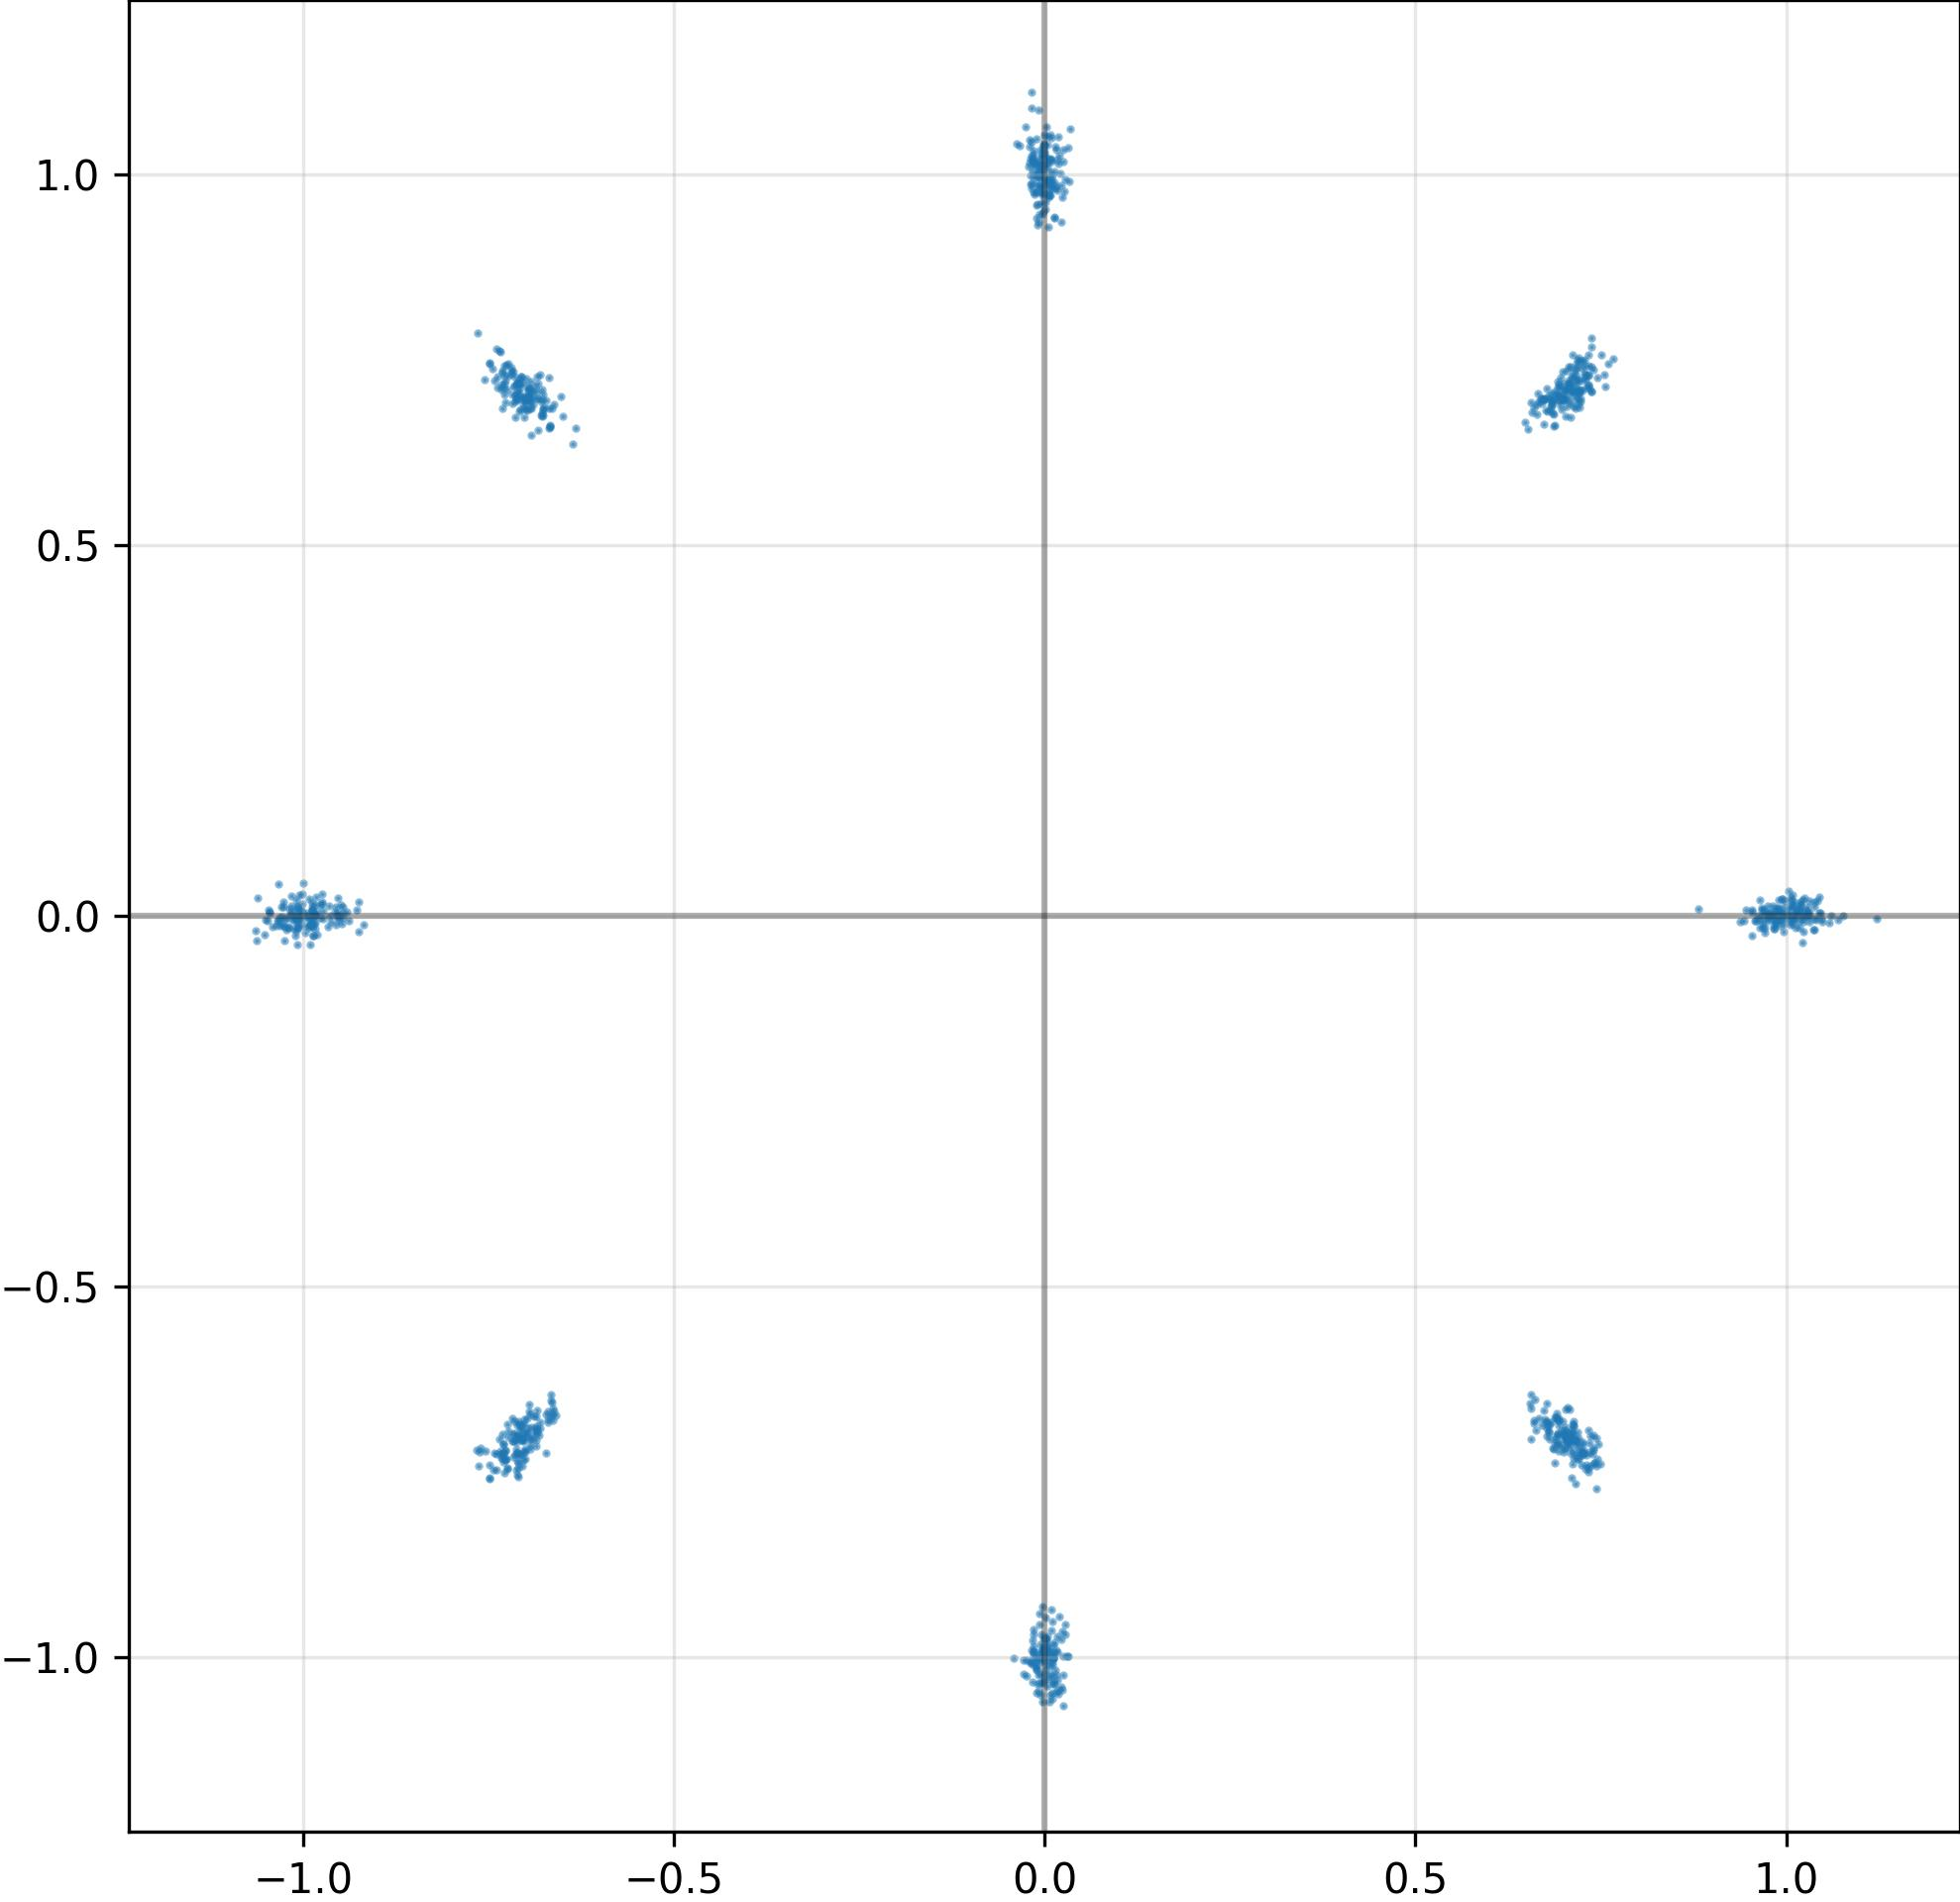

Data behind this chart, as committed beside it:
I, Q
6.833839416503906250e-01, 6.907883882522583008e-01
-7.994418847374618053e-04, -1.003345012664794922e+00
-2.009021863341331482e-02, 1.015849471092224121e+00
1.483776723034679890e-03, -1.008756279945373535e+00
-7.414901256561279297e-01, 7.207158803939819336e-01
-9.548068642616271973e-01, 2.507048775441944599e-04
6.785459350794553757e-03, -1.003425836563110352e+00
-9.527363181114196777e-01, -9.540430619381368160e-04
-6.658135652542114258e-01, -6.453921198844909668e-01
-1.022614717483520508e+00, -2.698573516681790352e-03
-1.018459439277648926e+00, 9.774385020136833191e-03
1.031683444976806641e+00, 3.701939480379223824e-03
6.595365266548469663e-05, 1.029427766799926758e+00
1.026503205299377441e+00, 8.225935511291027069e-03
-1.405181712470948696e-03, -9.989488124847412109e-01
-9.731525778770446777e-01, 6.565680261701345444e-03
-1.003079652786254883e+00, 6.395893171429634094e-03
-9.921067357063293457e-01, 2.240907028317451477e-02
-9.553200006484985352e-01, 1.163617614656686783e-02
7.205623388290405273e-01, 7.470431327819824219e-01
-7.256439924240112305e-01, -7.328462004661560059e-01
6.831369996070861816e-01, 7.040279507637023926e-01
-9.907056093215942383e-01, -1.207501348108053207e-02
1.363082975149154663e-02, -1.035893201828002930e+00
-9.518907666206359863e-01, -5.172496661543846130e-03
-6.929782629013061523e-01, 7.047581672668457031e-01
9.854333996772766113e-01, 5.256550852209329605e-03
1.544698607176542282e-02, -1.023305654525756836e+00
9.884349107742309570e-01, 8.915183134377002716e-03
1.052796840667724609e-03, 9.898748397827148438e-01
7.012872695922851562e-01, -7.183462977409362793e-01
-7.071791291236877441e-01, 6.829041838645935059e-01
-4.986044485121965408e-03, -9.948008656501770020e-01
-4.199429228901863098e-02, -1.001044988632202148e+00
-9.901285767555236816e-01, -3.948865458369255066e-02
-6.867510080337524414e-01, -6.948319077491760254e-01
6.202482618391513824e-03, 1.003181099891662598e+00
1.021476928144693375e-02, -9.945874214172363281e-01
-6.899065971374511719e-01, 6.887368559837341309e-01
-1.007648944854736328e+00, 1.365049369633197784e-02
6.047446280717849731e-03, 9.788291454315185547e-01
-1.606179517693817616e-03, -9.897175431251525879e-01
1.060533523559570312e+00, -1.340950984740629792e-04
7.053571939468383789e-01, 7.115006446838378906e-01
1.141963619738817215e-02, -9.982876181602478027e-01
1.749205589294433594e-02, 9.783710241317749023e-01
7.108971476554870605e-01, -6.933814883232116699e-01
-7.003166079521179199e-01, -7.184900641441345215e-01
1.028208017349243164e+00, 1.372313272440806031e-04
-1.046418584883213043e-02, 1.047470331192016602e+00
7.084830403327941895e-01, -6.979471445083618164e-01
-9.874074459075927734e-01, 7.163390982896089554e-03
6.474207043647766113e-01, 6.653663516044616699e-01
9.430099129676818848e-01, -7.145397365093231201e-03
-6.029578857123851776e-03, -1.022459864616394043e+00
1.031296253204345703e+00, -8.589126169681549072e-03
-1.019630670547485352e+00, -1.674029603600502014e-02
7.165816426277160645e-01, -7.118344902992248535e-01
1.004386693239212036e-02, -1.024871706962585449e+00
9.930402636528015137e-01, -5.078662186861038208e-03
... 964 more rows
